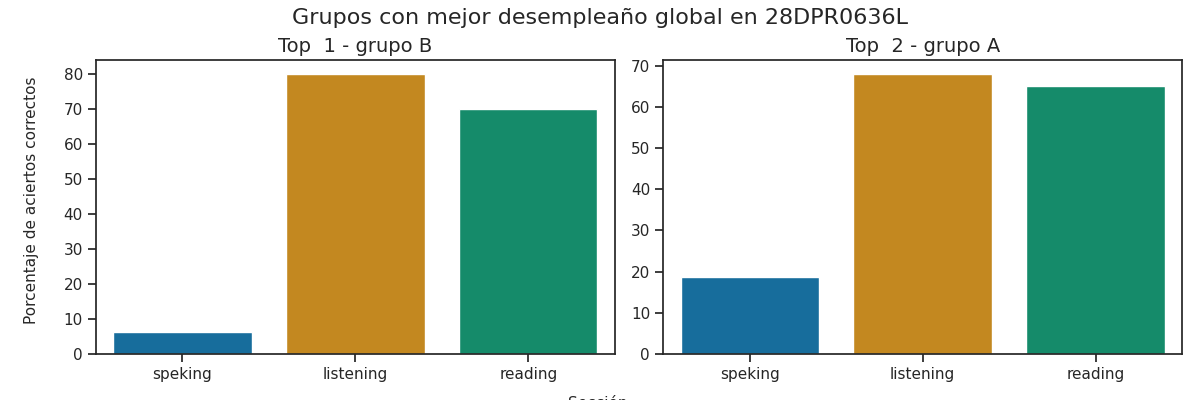

The file beside this chart, header and first rows:
Top, Grupo, Porcentaje de aciertos correctos, Porcentaje de aciertos correctos para la…, Porcentaje de aciertos correctos para la…, Porcentaje de aciertos correctos para la…, Porcentaje de aciertos correctos para la…, Porcentaje de aciertos correctos para la…, Calificación promedio en los exámenes pa…, Calificación promedio en los exámenes pa…, Calificación promedio en los exámenes pa…, Calificación promedio en los exámenes pa…, Calificación promedio en los exámenes pa…, Promedio de aciertos en los exámenes par…, Promedio de aciertos en los exámenes par…, Promedio de aciertos en los exámenes par…, Promedio de aciertos en los exámenes par…, Promedio de aciertos en los exámenes par…, Promedio de aciertos en la sección Liste…, Promedio de aciertos en la sección Readi…, Promedio de aciertos en la sección de Sp…, Promedio de aciertos en la sección de Sp…
1, B, 52.08, 80.0, 70.0, 0.0, 12.5, 6.25, A2, A1 +, Pre - A1, A1, A1, 20, 28, 0, 1, 1, 21, 24, 1, 2
2, A, 50.58, 68.0, 65.0, 12.5, 25.0, 18.75, A2 -, A1 +, A1, A1, A1, 17, 26, 1, 2, 1, 20, 25, 1, 2
